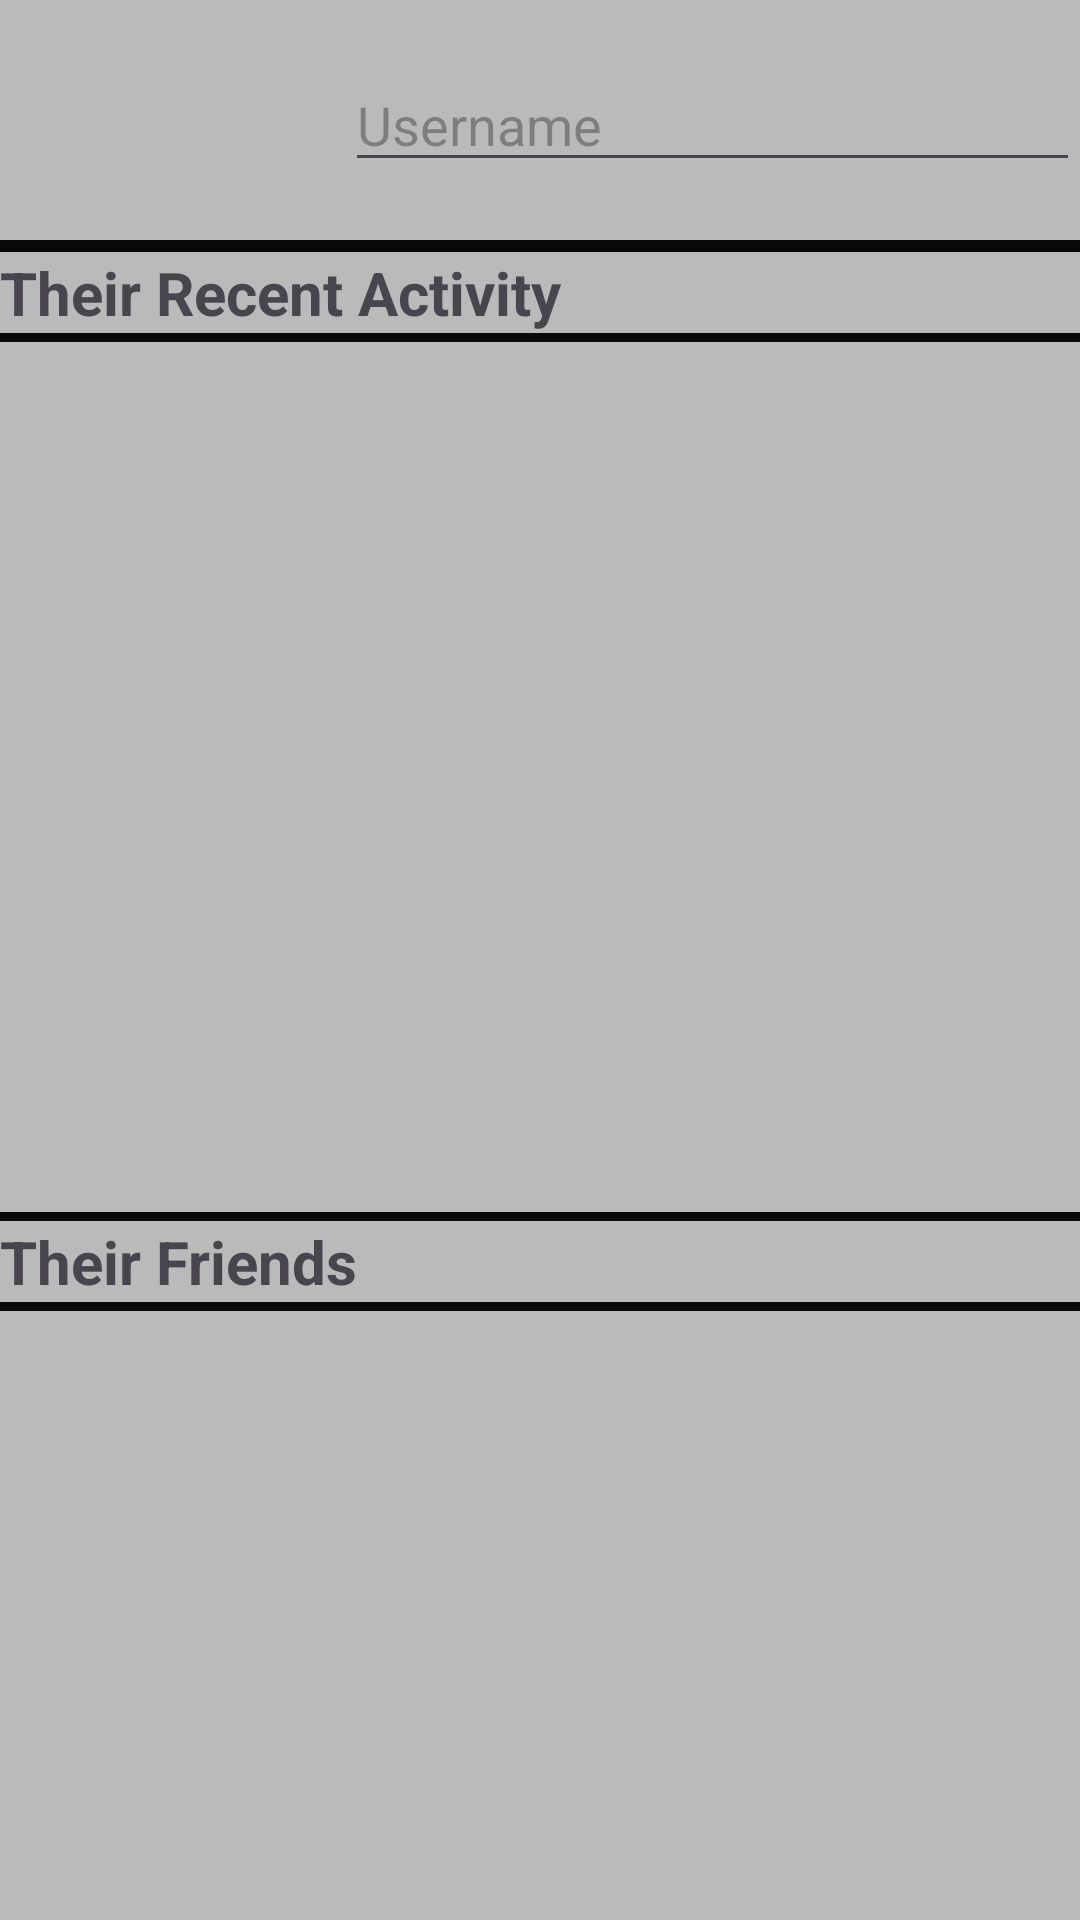

Here is an Android app screen rendered from its layout file. Give the layout XML and the strings, colors and styles it references.
<!-- AndroidManifest.xml: application theme Theme.Recuperacion_DEIN_PSEP -->
<!-- res/layout/fragment_other_user.xml -->
<?xml version="1.0" encoding="utf-8"?>
<LinearLayout xmlns:android="http://schemas.android.com/apk/res/android"
    xmlns:app="http://schemas.android.com/apk/res-auto"
    xmlns:tools="http://schemas.android.com/tools"
    android:layout_width="match_parent"
    android:layout_height="match_parent"
    android:background="#BABABA"
    android:orientation="vertical"
    tools:context=".ui.user.UserFragment" >

    <LinearLayout
        android:layout_width="match_parent"
        android:layout_height="80dp"
        android:gravity="center"
        android:orientation="horizontal">

        <ImageView
            android:id="@+id/imageView2"
            android:layout_width="80dp"
            android:layout_height="80dp"
            android:layout_weight="1" />

        <EditText
            android:id="@+id/otherUser_username"
            android:layout_width="wrap_content"
            android:layout_height="wrap_content"
            android:layout_weight="1"
            android:ems="10"
            android:hint="Username"
            android:inputType="text" />

    </LinearLayout>

    <View
        android:id="@+id/view5"
        android:layout_width="match_parent"
        android:layout_height="4dp"
        android:background="#090909" />

    <TextView
        android:id="@+id/user_activity2"
        android:layout_width="match_parent"
        android:layout_height="wrap_content"
        android:text="Their Recent Activity"
        android:textSize="20sp"
        android:textStyle="bold" />

    <View
        android:id="@+id/view6"
        android:layout_width="match_parent"
        android:layout_height="3dp"
        android:background="#090909" />

    <androidx.recyclerview.widget.RecyclerView
        android:id="@+id/otherUser_activity_recView"
        android:layout_width="match_parent"
        android:layout_height="290dp">

    </androidx.recyclerview.widget.RecyclerView>

    <View
        android:id="@+id/view7"
        android:layout_width="match_parent"
        android:layout_height="3dp"
        android:background="#090909" />

    <TextView
        android:id="@+id/user_friends2"
        android:layout_width="match_parent"
        android:layout_height="wrap_content"
        android:text="Their Friends"
        android:textSize="20sp"
        android:textStyle="bold" />

    <View
        android:id="@+id/view8"
        android:layout_width="match_parent"
        android:layout_height="3dp"
        android:background="#090909" />

    <androidx.recyclerview.widget.RecyclerView
        android:id="@+id/otherUser_friends_recView"
        android:layout_width="match_parent"
        android:layout_height="match_parent" />
</LinearLayout>
<!-- resources referenced by this layout -->
<resources>
  <style name="Theme.Recuperacion_DEIN_PSEP" parent="Base.Theme.Recuperacion_DEIN_PSEP" />
  <style name="Base.Theme.Recuperacion_DEIN_PSEP" parent="Theme.Material3.DayNight.NoActionBar">
          
          
      </style>
</resources>
